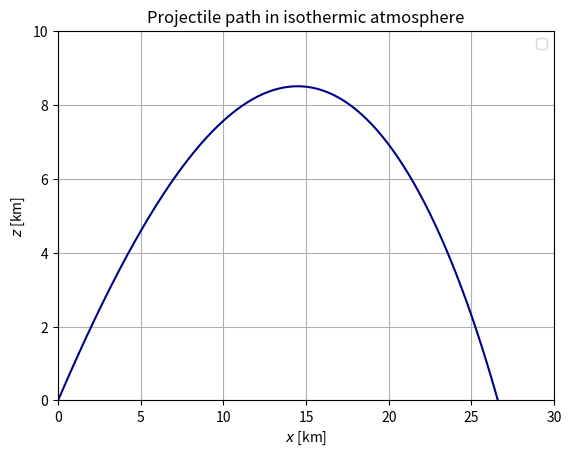
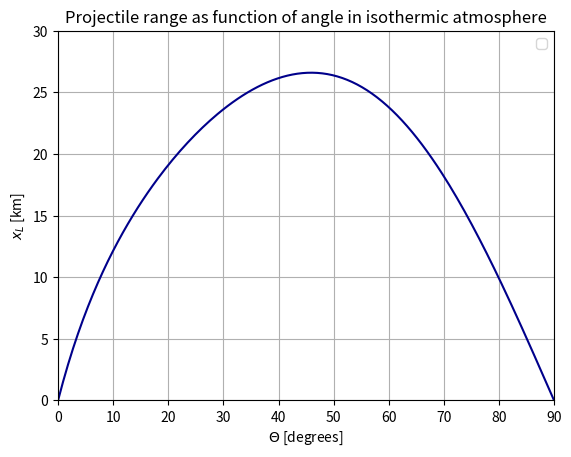

Python code for these plots, in order:
# -*- coding: utf-8 -*-
"""
Created on Mon Sep 17 20:49:47 2018

[redacted]
"""

import numpy as np
import matplotlib.pyplot as plt

g = 9.81
C = -g
B_2 = 4*10**(-5)
Y_0 = 10**(4) #k_b*T/mg


#Initial conditions
X0 = 0
Y0 = 0
#theta = np.deg2rad(47) #47 er beste vinkelen for å få lengst kast
V_start = 700
#U0 = V_start*np.cos(theta)
#V0 = V_start*np.sin(theta)
#print(U0," ",V0)

t_min = 0
t_max = 200
dt = 0.1             #time step / tau
N = int(t_max/dt)


#RUNGE-KUTTA (4th order)
def F(X_, Y_, U_, V_):          #dX/dt
    return U_

def G(X_, Y_, U_, V_):          #dY/dt
    return V_

def H(X_, Y_, U_, V_):          #dU/dt
    V = (U_**2+V_**2)**(1/2)
    AD = np.exp(-Y_/Y_0) #airdensity isothermal
    return -B_2*AD*U_*V

def I(X_, Y_, U_, V_):          #dV/dt
    V = (U_**2+V_**2)**(1/2)
    AD = np.exp(-Y_/Y_0) #airdensity isothermal
    return C - B_2*AD*V_*V

def RK(X0, Y0, U0, V0, t_min, t_max, tau, theta):    
    dt_RK = tau
    N_RK = int(t_max/dt_RK)
    t_RK = np.linspace(t_min, t_max, N_RK)
    x_l=0
    
    X_RK = np.zeros(N_RK)   #Position x
    Y_RK = np.zeros(N_RK)   #Position y
    U_RK = np.zeros(N_RK)   #Velocity x
    V_RK = np.zeros(N_RK)   #Velocity y

    
    X_RK[0] = X0
    Y_RK[0] = Y0
    U_RK[0] = U0
    V_RK[0] = V0

    
    for n in range(N_RK-1):
        k_x1 = dt_RK * F( X_RK[n], Y_RK[n], U_RK[n], V_RK[n] )
        k_y1 = dt_RK * G( X_RK[n], Y_RK[n], U_RK[n], V_RK[n] )
        k_u1 = dt_RK * H( X_RK[n], Y_RK[n], U_RK[n], V_RK[n] )
        k_v1 = dt_RK * I( X_RK[n], Y_RK[n], U_RK[n], V_RK[n] )
        
        k_x2 = dt_RK * F( X_RK[n] + k_x1/2, Y_RK[n] + k_y1/2, U_RK[n] + k_u1/2, V_RK[n] + k_v1/2 )
        k_y2 = dt_RK * G( X_RK[n] + k_x1/2, Y_RK[n] + k_y1/2, U_RK[n] + k_u1/2, V_RK[n] + k_v1/2 )
        k_u2 = dt_RK * H( X_RK[n] + k_x1/2, Y_RK[n] + k_y1/2, U_RK[n] + k_u1/2, V_RK[n] + k_v1/2 )
        k_v2 = dt_RK * I( X_RK[n] + k_x1/2, Y_RK[n] + k_y1/2, U_RK[n] + k_u1/2, V_RK[n] + k_v1/2 )
        
        k_x3 = dt_RK * F( X_RK[n] + k_x2/2, Y_RK[n] + k_y2/2, U_RK[n] + k_u2/2, V_RK[n] + k_v2/2 )
        k_y3 = dt_RK * G( X_RK[n] + k_x2/2, Y_RK[n] + k_y2/2, U_RK[n] + k_u2/2, V_RK[n] + k_v2/2 )
        k_u3 = dt_RK * H( X_RK[n] + k_x2/2, Y_RK[n] + k_y2/2, U_RK[n] + k_u2/2, V_RK[n] + k_v2/2 )
        k_v3 = dt_RK * I( X_RK[n] + k_x2/2, Y_RK[n] + k_y2/2, U_RK[n] + k_u2/2, V_RK[n] + k_v2/2 )
        
        k_x4 = dt_RK * F( X_RK[n] + k_x3, Y_RK[n] + k_y3, U_RK[n] + k_u3, V_RK[n] + k_v3 )
        k_y4 = dt_RK * G( X_RK[n] + k_x3, Y_RK[n] + k_y3, U_RK[n] + k_u3, V_RK[n] + k_v3 )
        k_u4 = dt_RK * H( X_RK[n] + k_x3, Y_RK[n] + k_y3, U_RK[n] + k_u3, V_RK[n] + k_v3 )
        k_v4 = dt_RK * I( X_RK[n] + k_x3, Y_RK[n] + k_y3, U_RK[n] + k_u3, V_RK[n] + k_v3 )
        
        X_RK[n+1] = X_RK[n] + k_x1/6 + k_x2/3 + k_x3/3 + k_x4/6
        Y_RK[n+1] = Y_RK[n] + k_y1/6 + k_y2/3 + k_y3/3 + k_y4/6
        U_RK[n+1] = U_RK[n] + k_u1/6 + k_u2/3 + k_u3/3 + k_u4/6
        V_RK[n+1] = V_RK[n] + k_v1/6 + k_v2/3 + k_v3/3 + k_v4/6
        
        if Y_RK[n+1] < 0 and Y_RK[n] > 0:
            r = - Y_RK[n] / Y_RK[n+1]
            x_l = (X_RK[n] + r*X_RK[n+1])/(r + 1)
    
    return X_RK, Y_RK, U_RK, V_RK, x_l, t_RK


#analytical solution OBS DENNE ER UTEN DRAG OG LUFTFUKTIGHET
#def analytical(X0, Y0, U0, V0, times):
#    X_A = np.zeros(len(times))
#    Y_A = np.zeros(len(times))
#    i = 0
#    for i in range(0, len(times)):
#        Y_A[i] = -0.5*g*times[i]**2 + times[i]*V0 + Y0
#        X_A[i] = V0*times[i] + X0
#        
#    return X_A, Y_A
   
###code to run
thetas = np.linspace(0, 90, 200)
ranges = np.zeros(len(thetas))
bestRange = 0;
bestTheta = 0;
for i in range(len(thetas)):
    theta = np.deg2rad(thetas[i])
    V_start = 700
    U0 = V_start*np.cos(theta)
    V0 = V_start*np.sin(theta)
    print(U0," ",V0, i)
    RK_info = RK(X0, Y0, U0, V0, t_min, t_max, dt, theta) 
    ranges[i]=RK_info[4]
    if(RK_info[4]>bestRange):
        bestRange=RK_info[4]
        bestTheta= thetas[i]

for j in range(len(thetas)):
    print(thetas[j], " = ", ranges[j] )
print("best Theta: ",bestTheta,"best Range: ", bestRange)

theta = np.deg2rad(bestTheta)
V_start = 700
U0 = V_start*np.cos(theta)
V0 = V_start*np.sin(theta)
RK_info = RK(X0, Y0, U0, V0, t_min, t_max, dt, theta) 
#AN = analytical(X0, Y0, U0, V0, RK_info[5])
print("Landingpoint: ", RK_info[4], "m ")

#Best theta = 40.41

#RK   
plt.figure()
plt.title("Projectile path in isothermic atmosphere")
plt.plot(RK_info[0]/1000, RK_info[1]/1000, color = "darkblue")
#plt.plot(AN[0], AN[1], color = "red", label = "Analytical path")
#plt.plot(RK_info[4]/1000, [0], color = "darkorange", marker = "o", markersize = 5)
plt.legend()
plt.xlabel(r"$x$ [km]")
plt.ylabel(r"$z$ [km]")
plt.axis([0,30,0,10])
plt.grid()
plt.savefig("isothermicpath.pdf")
plt.show()

plt.figure()
plt.title("Projectile range as function of angle in isothermic atmosphere")
plt.plot(thetas, ranges/1000, color = "darkblue")
#plt.plot(AN[0], AN[1], color = "red", label = "Analytical path")
plt.legend()
plt.xlabel(r"$\Theta$ [degrees]")
plt.ylabel(r"$x_L$ [km]")
plt.axis([0,90,0,30])
plt.grid()
plt.savefig("isothermicangle.pdf")
plt.show()

#plt.figure()
#plt.title("Velocity")
#plt.plot(RK[5], RK[2], color = "darkblue", label = "X-velocity")
#plt.plot(RK[5], RK[3], color = "red", label = "Y-velocity")
##plt.plot([0], [0], color = "darkorange", marker = "o", markersize = 19, label = "Fixed sun")
#plt.legend(loc = 4)
#plt.xlabel(r"$x$ [s]")
#plt.ylabel(r"$y$ [m/s]")
##plt.axis("equal")
#plt.grid()
##plt.savefig("/Users/<user>/Documents/1_RK_pos.pdf")
#plt.show()

